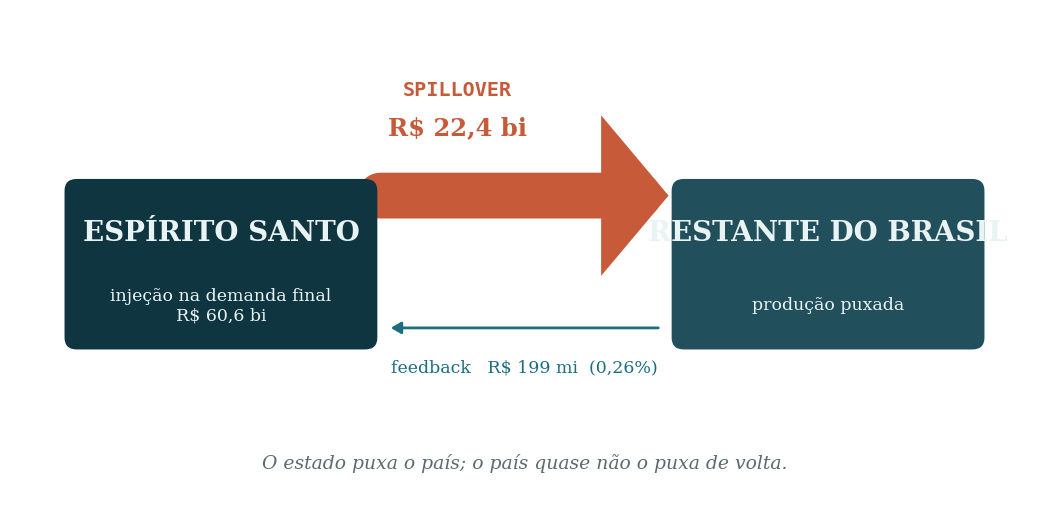

This figure's Python source: (Note: this script raises an exception after producing the figure.)
#!/usr/bin/env python3
# Figuras do deck: (1) fluxo spillover/feedback  (2) smile curve de CGV
import matplotlib
matplotlib.use("Agg")
import matplotlib.pyplot as plt
import matplotlib.patches as mpatches
from matplotlib.patches import FancyArrowPatch, FancyBboxPatch
import numpy as np

# Paleta
TEAL_D = "#0F3540"   # petróleo profundo
TEAL   = "#1C6E7E"   # teal médio
RUST   = "#C75B39"   # minério / spillover
INK    = "#1E2B30"
MUTE   = "#5B6B70"
PAPER  = "#FFFFFF"

plt.rcParams.update({
    "font.family": "serif",
    "font.serif": ["DejaVu Serif"],
    "text.color": INK,
    "axes.edgecolor": MUTE,
})

# ---------------------------------------------------------------------------
# FIGURA 1 — Fluxo spillover / feedback (assimetria extrema)
# ---------------------------------------------------------------------------
fig, ax = plt.subplots(figsize=(10.5, 5.2), dpi=200)
ax.set_xlim(0, 10); ax.set_ylim(0, 5.2); ax.axis("off")

def box(cx, cy, w, h, label, sub, facecolor, textcolor):
    b = FancyBboxPatch((cx-w/2, cy-h/2), w, h,
                       boxstyle="round,pad=0.02,rounding_size=0.12",
                       linewidth=0, facecolor=facecolor, zorder=3)
    ax.add_patch(b)
    ax.text(cx, cy+0.32, label, ha="center", va="center",
            fontsize=20, fontweight="bold", color=textcolor, zorder=4)
    ax.text(cx, cy-0.42, sub, ha="center", va="center",
            fontsize=12.5, color=textcolor, zorder=4)

# Caixas
box(2.05, 2.6, 3.0, 1.7, "ESPÍRITO SANTO", "injeção na demanda final\nR$ 60,6 bi", TEAL_D, "#EAF3F4")
box(7.95, 2.6, 3.0, 1.7, "RESTANTE DO BRASIL", "produção puxada", "#21505C", "#EAF3F4")

# Seta spillover (grossa) ES -> BR
ax.annotate("", xy=(6.4, 3.3), xytext=(3.6, 3.3),
            arrowprops=dict(arrowstyle="-|>,head_width=1.25,head_length=1.05",
                            lw=33, color=RUST, shrinkA=0, shrinkB=0,
                            joinstyle="miter"), zorder=2)
ax.text(4.35, 4.32, "SPILLOVER", ha="center", fontsize=14.5,
        fontweight="bold", color=RUST, fontfamily="monospace")
ax.text(4.35, 3.92, "R$ 22,4 bi", ha="center", fontsize=17.5,
        fontweight="bold", color=RUST)

# Seta feedback (fininha) BR -> ES
ax.annotate("", xy=(3.7, 1.95), xytext=(6.3, 1.95),
            arrowprops=dict(arrowstyle="-|>,head_width=0.35,head_length=0.6",
                            lw=2.0, color=TEAL, shrinkA=0, shrinkB=0), zorder=2)
ax.text(5.0, 1.50, "feedback   R$ 199 mi  (0,26%)", ha="center",
        fontsize=12.5, color=TEAL)

ax.text(5.0, 0.52, "O estado puxa o país; o país quase não o puxa de volta.",
        ha="center", fontsize=13.5, style="italic", color=MUTE)

fig.subplots_adjust(left=0.01, right=0.99, top=0.99, bottom=0.01)
fig.savefig("figuras/spillover_feedback.png", dpi=200,
            facecolor=PAPER, bbox_inches="tight", pad_inches=0.12)
plt.close(fig)

# ---------------------------------------------------------------------------
# FIGURA 2 — Smile curve (curva do sorriso) de valor agregado x estágio
# ---------------------------------------------------------------------------
fig, ax = plt.subplots(figsize=(10.5, 5.4), dpi=200)
x = np.linspace(0, 10, 400)
# U suave (sorriso)
y = 0.045*(x-5)**2 + 1.9
ax.plot(x, y, color=TEAL_D, lw=4, zorder=2, solid_capstyle="round")

ax.set_xlim(-0.2, 10.2); ax.set_ylim(0.8, 5.4)
ax.set_xticks([]); ax.set_yticks([])
for s in ["top", "right", "left", "bottom"]:
    ax.spines[s].set_visible(False)

# Eixos rotulados
ax.annotate("", xy=(10.2, 1.0), xytext=(-0.2, 1.0),
            arrowprops=dict(arrowstyle="-|>", lw=1.6, color=MUTE))
ax.annotate("", xy=(-0.05, 5.3), xytext=(-0.05, 1.0),
            arrowprops=dict(arrowstyle="-|>", lw=1.6, color=MUTE))
ax.text(5.0, 0.55, "estágio na cadeia de valor  →", ha="center",
        fontsize=12.5, color=MUTE)
ax.text(-0.35, 3.15, "valor agregado", rotation=90, va="center",
        ha="center", fontsize=12.5, color=MUTE)

# Estágios
for xx, lab in [(0.7, "P&D · insumos\nprimários"),
                (5.0, "manufatura\n(montagem)"),
                (9.3, "marca · serviços\ndistribuição")]:
    ax.text(xx, 1.18, lab, ha="center", va="bottom",
            fontsize=11, color=MUTE)

# Posição do ES (upstream, alto upstreamness)
xe = 1.15
ye = 0.045*(xe-5)**2 + 1.9
ax.scatter([xe], [ye], s=320, color=RUST, zorder=5, edgecolor="white", linewidth=2)
ax.annotate("ES",
            xy=(xe, ye), xytext=(xe+0.15, ye+0.9),
            fontsize=15, fontweight="bold", color=RUST,
            arrowprops=dict(arrowstyle="-", color=RUST, lw=1.4))
ax.text(xe+0.15, ye+1.32, "upstreamness 3,19", fontsize=12, color=RUST, fontweight="bold")
ax.text(xe+0.15, ye+1.02, "mineração no percentil 98 global", fontsize=10.5, color=MUTE)

# Captura de valor a jusante
ax.scatter([9.3], [0.045*(9.3-5)**2 + 1.9], s=120, color=TEAL, zorder=5,
           edgecolor="white", linewidth=1.5)
ax.text(9.3, 0.045*(9.3-5)**2 + 1.9 + 0.45, "captura de valor\nocorre fora do estado",
        ha="center", fontsize=10.5, color=TEAL, style="italic")

# média Brasil de referência
ax.text(5.0, 4.9, "pauta capixaba 3,19   vs.   média Brasil 1,97",
        ha="center", fontsize=12.5, color=INK,
        bbox=dict(boxstyle="round,pad=0.4", fc="#EAF1F2", ec="none"))

fig.subplots_adjust(left=0.04, right=0.99, top=0.99, bottom=0.04)
fig.savefig("figuras/cgv_smile_curve.png", dpi=200,
            facecolor=PAPER, bbox_inches="tight", pad_inches=0.12)
plt.close(fig)

print("figuras geradas em figuras/")
